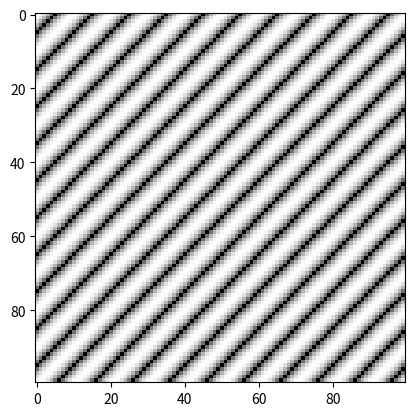

Generate this figure with matplotlib:
import numpy as np
import matplotlib.pyplot as plt

n1 = 200
n2 = 200
x1 = np.zeros((n1,n2))
for i in range(n1):
    
    for j in range(n2):
        x1[i][j] = np.sin(2*np.pi*i+3*np.pi*j)
plt.imshow(x1,cmap='gray')
plt.savefig("sinus ex1a.png")
plt.imshow(np.log10(abs(np.fft.fft2(x1))),cmap='gray')
plt.savefig("spectru ex1a.png")

# spectrul are sens, pentru ca si imaginea de baza are multe repetitii, are nevoie doar de anumite frecvente

n1= 100
n2 =100

x2= np.zeros((n1,n2))
for i in range(n1):
    for j in range(n2):
        x2[i][j] = np.sin(4*np.pi*i)+np.cos(6*np.pi*j)


plt.imshow(x2,cmap='gray')
plt.savefig("sinus si cos ex1b.png")
plt.imshow(np.log10(abs(np.fft.fft2(x2))+1),cmap='gray')
plt.savefig("spectru ex1b.png")

# cum se poate vedea, imaginea este super usor de comprimat, pentru ca arata mult ca un sinus vertical. Din cauza asta, FFT are nevoie de foarte putine valori, 
# din cauza asta numai un patrat mic sus stanga este aprins.

N = 100

Y1  = np.zeros((N,N))
Y1[0][5] = 1
Y1[0][N-5] = 1


plt.imshow(Y1,cmap='gray')
plt.savefig("Y ex1c.png")

plt.imshow(np.log10(abs(np.fft.fft2(Y1))+1),cmap='gray')
plt.savefig("spectru ex1c.png")

# are sens sa avem o functie sinus care iese in spectru, pentru ca fft este "propria sa inversa", daca aplicam fft pe sinus, ne asteptam sa avem (niste) puncte, 
# daca o aplicam pe niste puncte, (un punct de ex.) atuncea ne asteptam sa obtinem un sinus in return.


N = 100

Y1  = np.zeros((N,N))
Y1[5][0] = 1
Y1[N-5][0] = 1


plt.imshow(Y1,cmap='gray')
plt.savefig("Y ex1d.png")

plt.imshow(np.log10(abs(np.fft.fft2(Y1))+1),cmap='gray')
plt.savefig("spectru ex1d.png")
# are sens ca acest spectru sa fie cel de mai intai, dar rotit 90 de grade, pentru ca si imaginea folosita 
# este aceasi, dar rotita 90 de grade


N = 100

Y1  = np.zeros((N,N))
Y1[5][5] = 1
Y1[N-5][N-5] = 1

plt.imshow(Y1,cmap='gray')
plt.savefig("Y ex1e.png")

plt.imshow(np.log10(abs(np.fft.fft2(Y1))+1),cmap='gray')
plt.savefig("spectru ex1e.png")
# practic, am rotit spectrul cu 45 de grade, pentru ca si punctele au fost rotite cu 45 de grade.